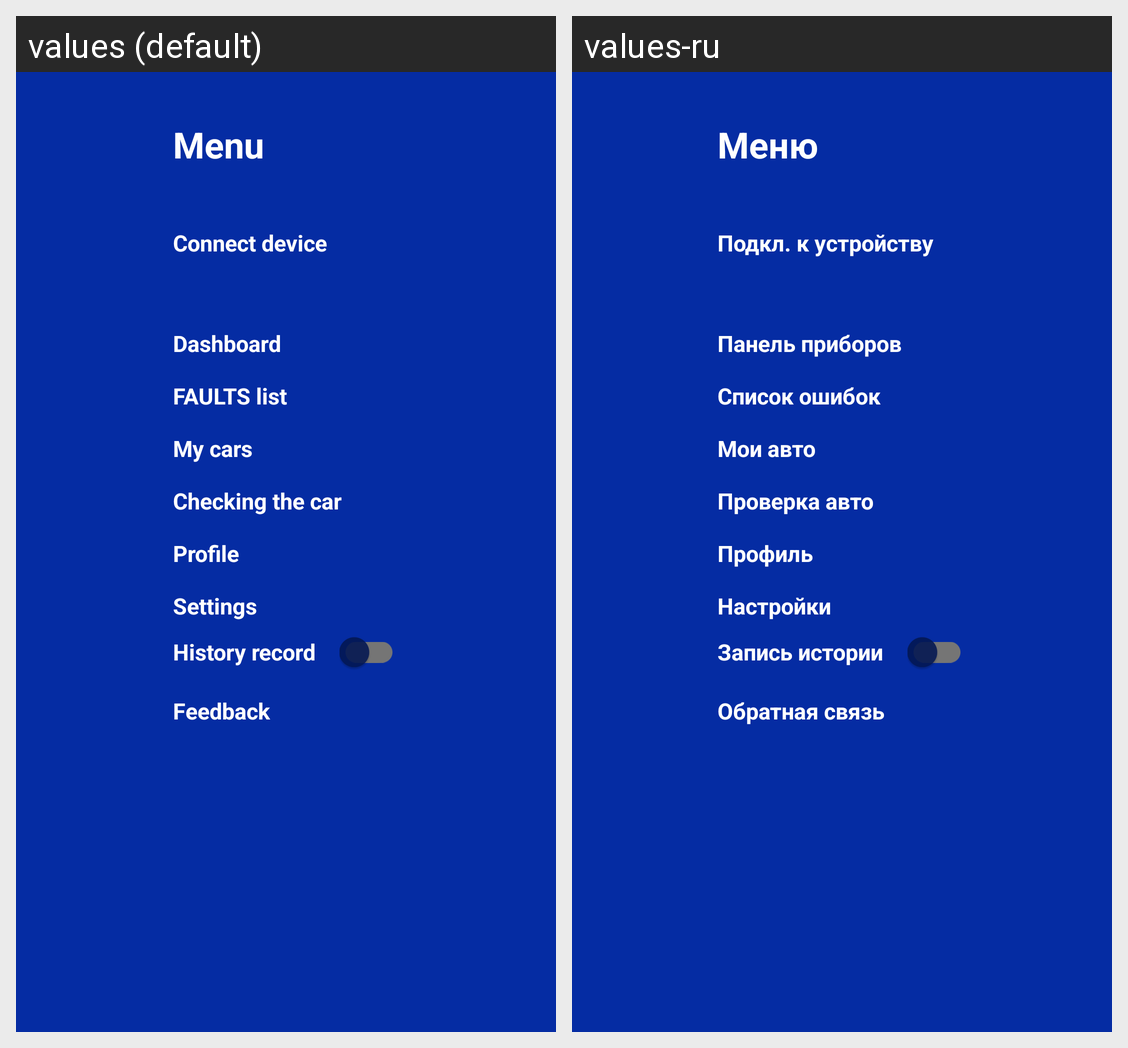

Translations of the strings shown on this Android screen, per locale in the grid:
Android screen res/layout/menu_view.xml rendered under 2 locales, left to right: values (default), values-ru. Device: Nexus 5 (rendered at 1080×1920; each locale shown at half size, 540×960, under a caption strip naming it); theme AppTheme.
Strings drawn on this screen, with the default value and each locale's value (text and hints the layout hard-codes, and strings that could not be matched under every locale, appear in the picture but are not listed):

menu_txt
  values: Menu
  values-ru: Меню

connect_to_device
  values: Connect device
  values-ru: Подкл. к устройству

dashboard
  values: Dashboard
  values-ru: Панель приборов

error_list_title
  values: FAULTS list
  values-ru: Список ошибок

my_cars
  values: My cars
  values-ru: Мои авто

check_car
  values: Checking the car
  values-ru: Проверка авто

profile
  values: Profile
  values-ru: Профиль

settings
  values: Settings
  values-ru: Настройки

record_history
  values: History record
  values-ru: Запись истории

feedback
  values: Feedback
  values-ru: Обратная связь
